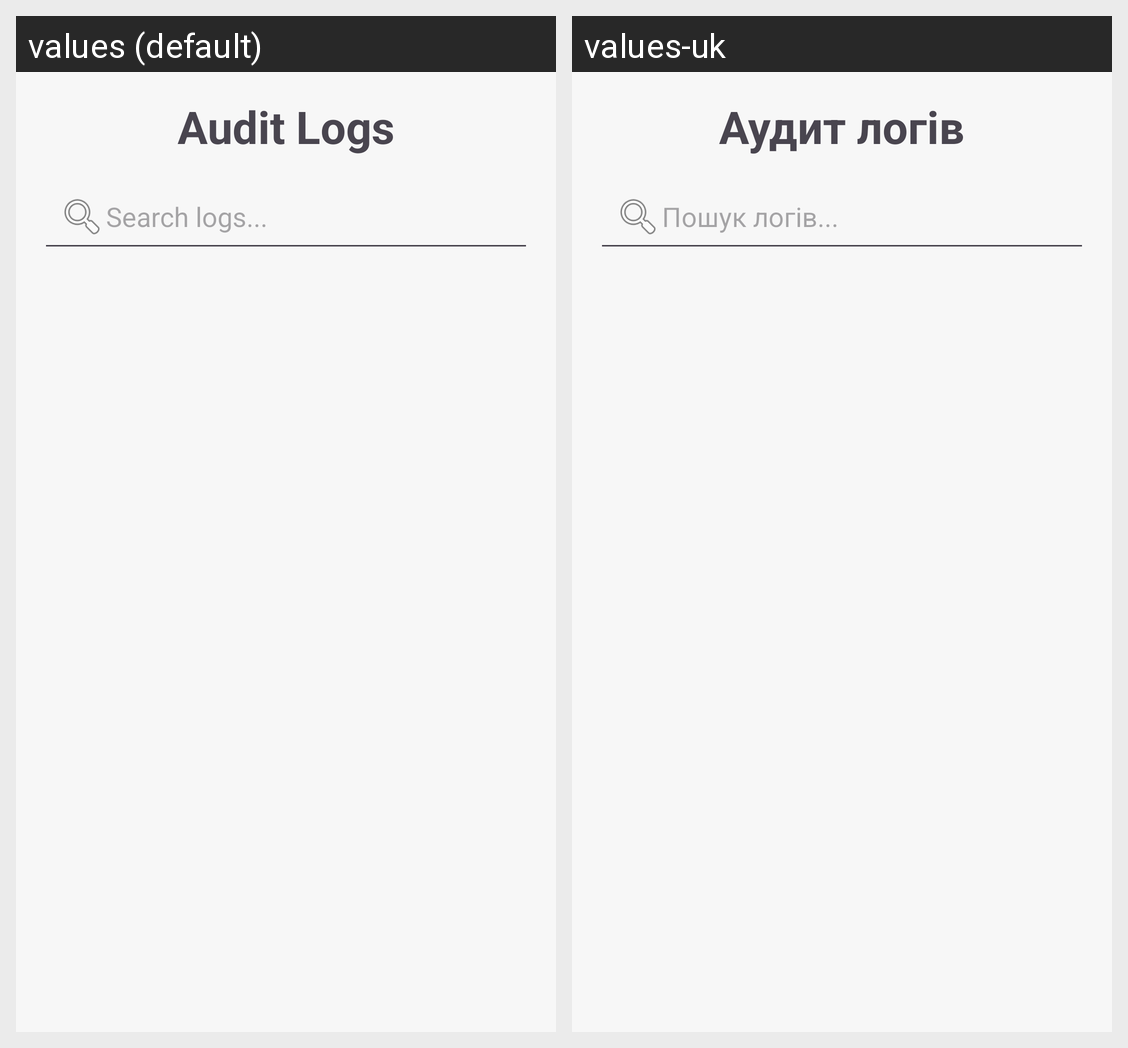

Translations of the strings shown on this Android screen, per locale in the grid:
Android screen res/layout/fragment_logs.xml rendered under 2 locales, left to right: values (default), values-uk. Device: Nexus 5 (rendered at 1080×1920; each locale shown at half size, 540×960, under a caption strip naming it); theme Theme.MedicationManagement.
Strings drawn on this screen, with the default value and each locale's value (text and hints the layout hard-codes, and strings that could not be matched under every locale, appear in the picture but are not listed):

log_audit
  values: Audit Logs
  values-uk: Аудит логів

log_search
  values: Search logs...
  values-uk: Пошук логів...
